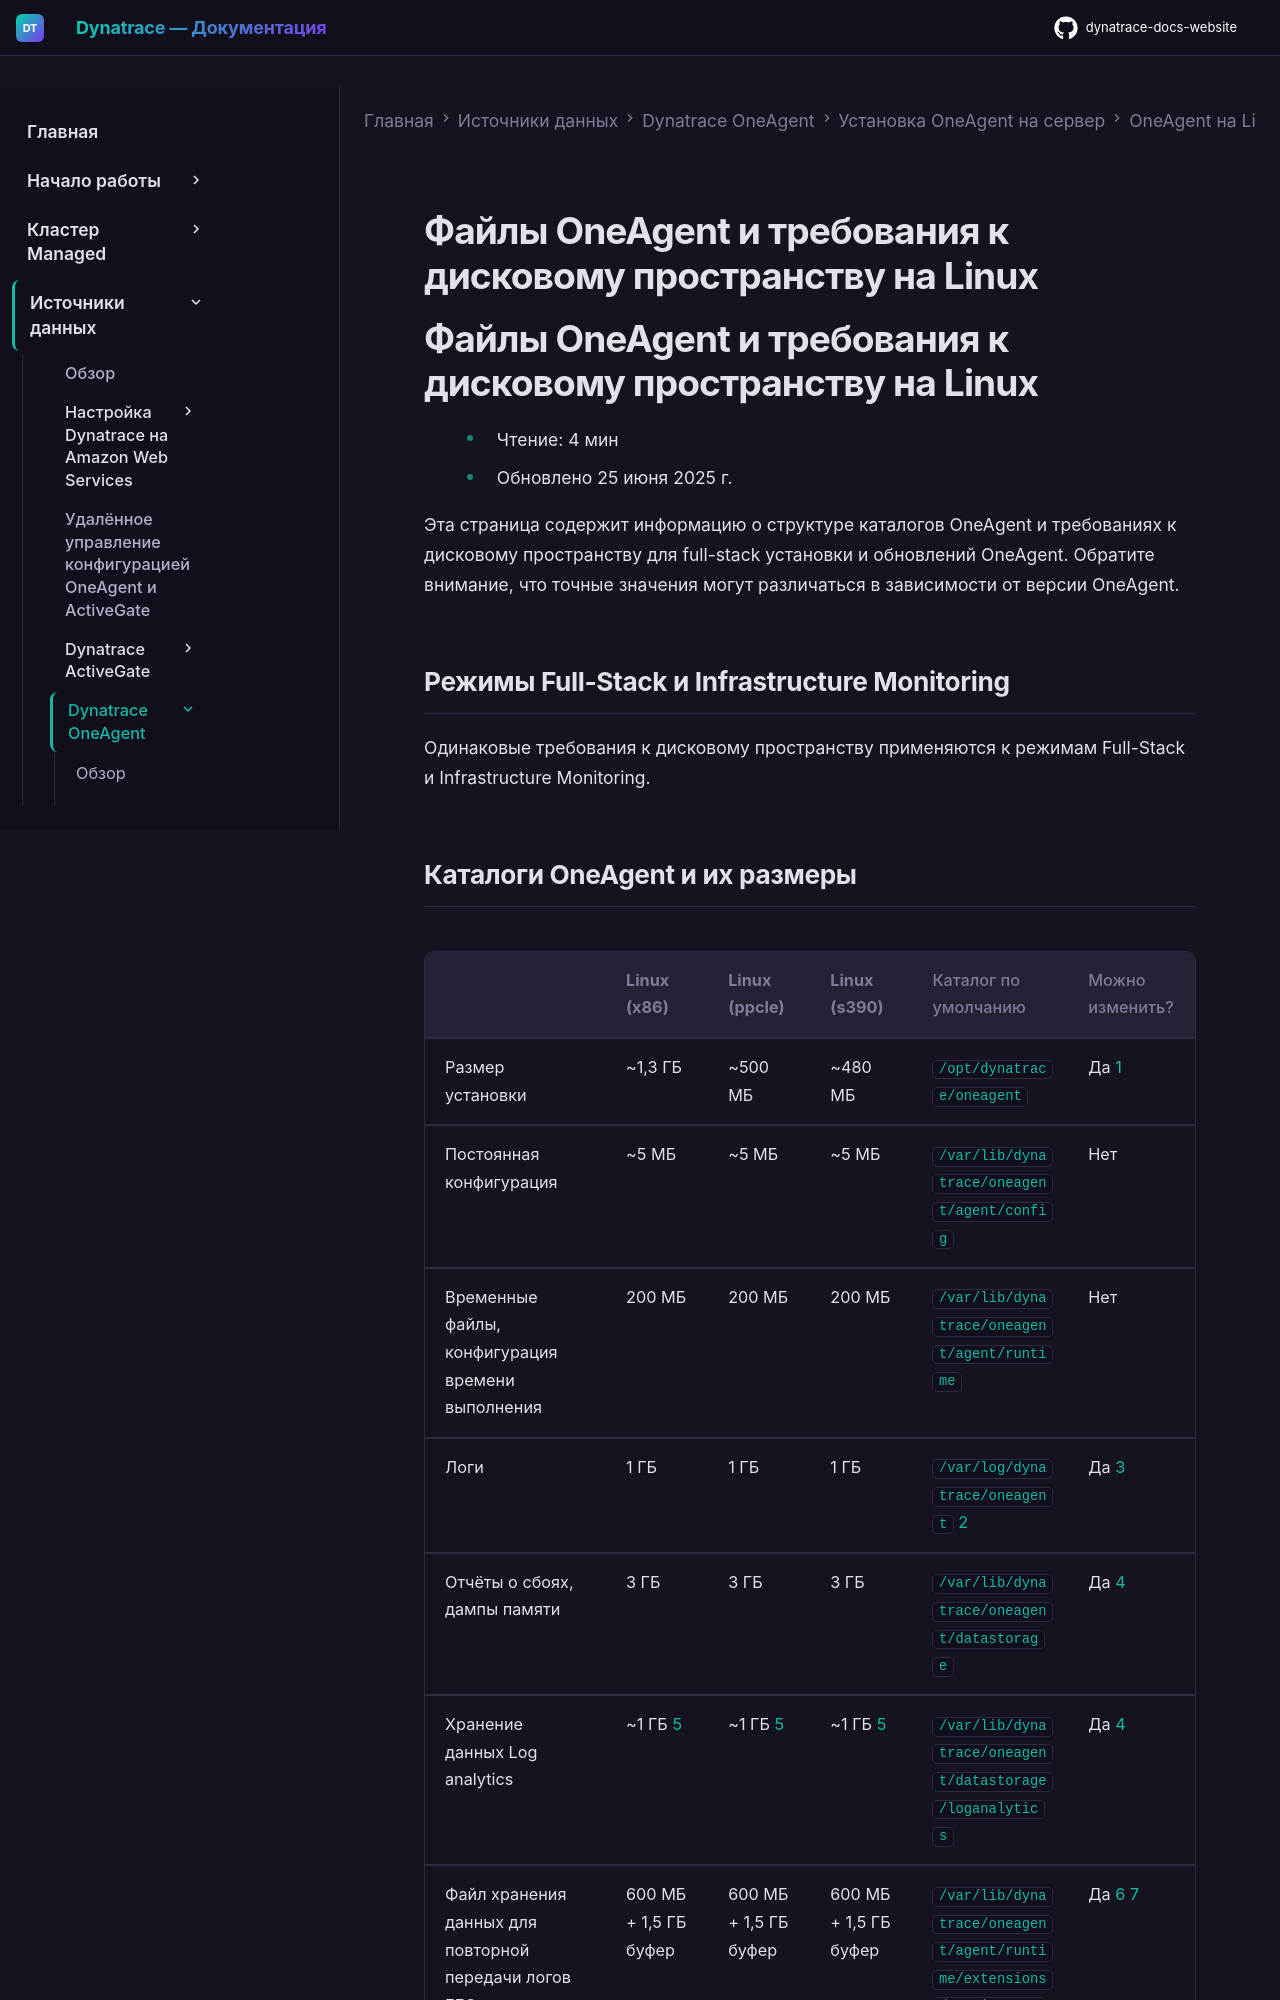

repository: Yerkebulan-Ardabayev/dynatrace-docs-website · page: managed-ru/ingest-from/dynatrace-oneagent/installation-and-operation/linux/installation/disk-space-requirements-for-oneagent-installation-and-update-on-linux/index.html · generator: mkdocs

---
title: Файлы OneAgent и требования к дисковому пространству на Linux
source: https://docs.dynatrace.com/managed/ingest-from/dynatrace-oneagent/installation-and-operation/linux/installation/disk-space-requirements-for-oneagent-installation-and-update-on-linux
scraped: 2026-05-12T11:05:33.233578
---

# Файлы OneAgent и требования к дисковому пространству на Linux

# Файлы OneAgent и требования к дисковому пространству на Linux

* Чтение: 4 мин
* Обновлено 25 июня 2025 г.

Эта страница содержит информацию о структуре каталогов OneAgent и требованиях к дисковому пространству для full-stack установки и обновлений OneAgent. Обратите внимание, что точные значения могут различаться в зависимости от версии OneAgent.

## Режимы Full-Stack и Infrastructure Monitoring

Одинаковые требования к дисковому пространству применяются к режимам Full-Stack и Infrastructure Monitoring.
